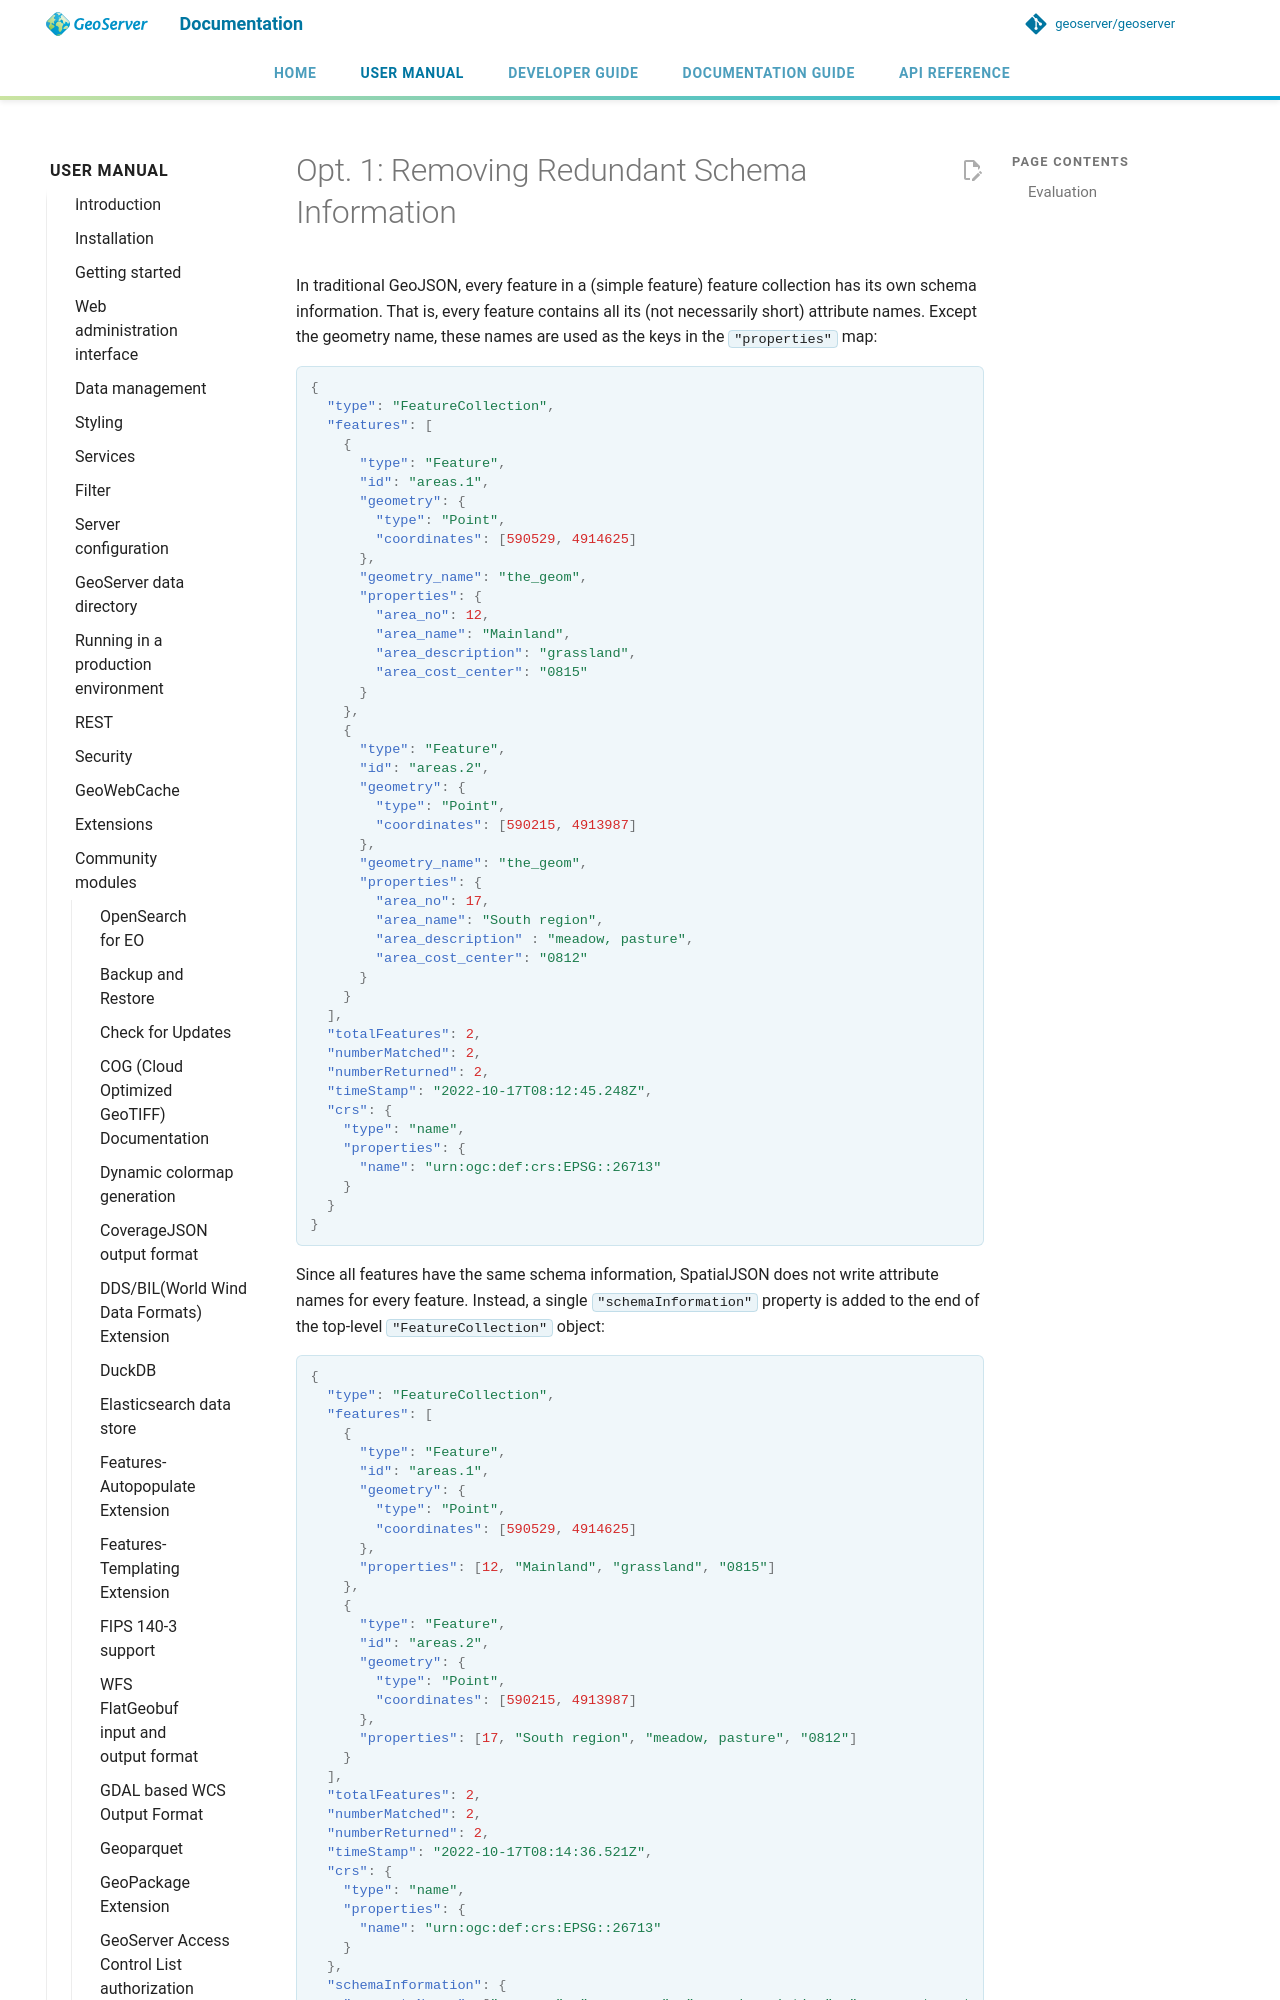

repository: petersmythe/geoserver · page: latest/en/user/community/spatialjson/schema/index.html · generator: mkdocs

# Opt. 1: Removing Redundant Schema Information

In traditional GeoJSON, every feature in a (simple feature) feature collection has its own schema information. That is, every feature contains all its (not necessarily short) attribute names. Except the geometry name, these names are used as the keys in the `"properties"` map:

```json
{
  "type": "FeatureCollection",
  "features": [
    {
      "type": "Feature",
      "id": "areas.1",
      "geometry": {
        "type": "Point",
        "coordinates": [590529, 4914625]
      },
      "geometry_name": "the_geom",
      "properties": {
        "area_no": 12,
        "area_name": "Mainland",
        "area_description": "grassland",
        "area_cost_center": "0815"
      }
    },
    {
      "type": "Feature",
      "id": "areas.2",
      "geometry": {
        "type": "Point",
        "coordinates": [590215, 4913987]
      },
      "geometry_name": "the_geom",
      "properties": {
        "area_no": 17,
        "area_name": "South region",
        "area_description" : "meadow, pasture",
        "area_cost_center": "0812"
      }
    }
  ],
  "totalFeatures": 2,
  "numberMatched": 2,
  "numberReturned": 2,
  "timeStamp": "2022-10-17T08:12:45.248Z",
  "crs": {
    "type": "name",
    "properties": {
      "name": "urn:ogc:def:crs:EPSG::26713"
    }
  }
}
```
